Photos from the image-classification dataset "improved_letters" in the GitHub repository ul8ziz/thamudic-language-module. Its 28 classes are: letter 1, letter 10, letter 11, letter 12, letter 13, letter 14, letter 15, letter 16, letter 17, letter 18, letter 19, letter 2, letter 20, letter 21, letter 22, letter 23, letter 24, letter 25, letter 26, letter 27, letter 28, letter 3, letter 4, letter 5, letter 6, letter 7, letter 8, letter 9.

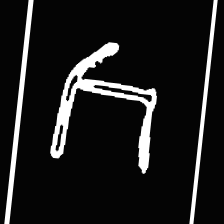
Label: letter 22

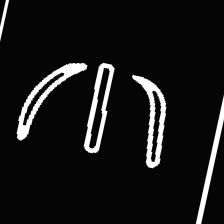
Label: letter 6

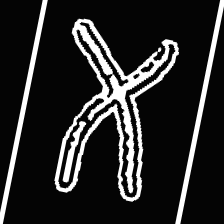
Label: letter 7

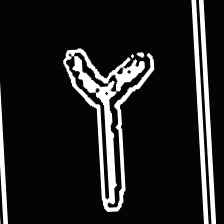
Label: letter 26

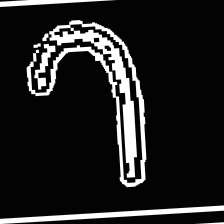
Label: letter 23

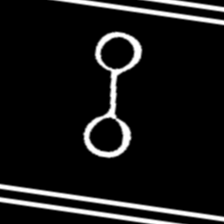
Label: letter 4
